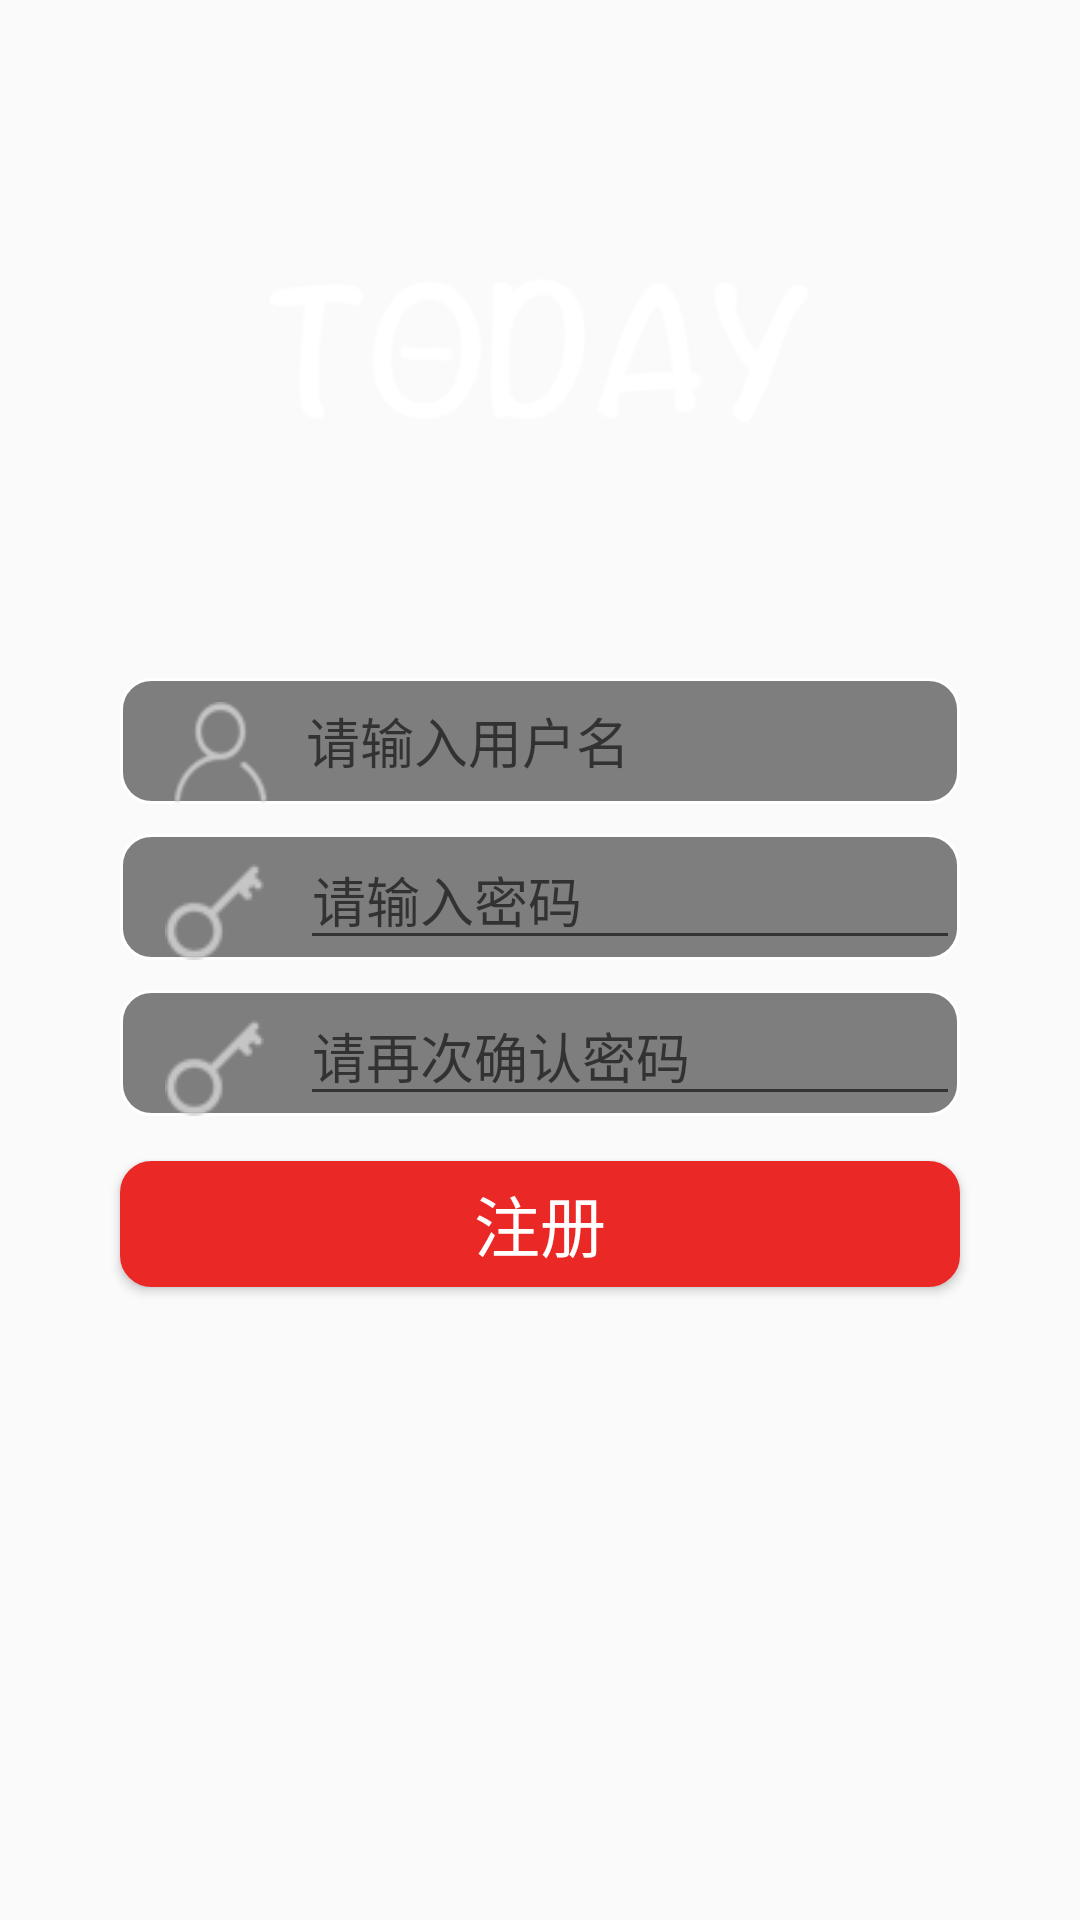

Android layout source for this screen:
<!-- AndroidManifest.xml: application theme AppTheme -->
<!-- res/layout/activity_register.xml -->
<?xml version="1.0" encoding="utf-8"?>
<LinearLayout xmlns:android="http://schemas.android.com/apk/res/android"
    android:orientation="vertical"
    android:layout_width="match_parent"
    android:layout_height="match_parent"
    android:background="@drawable/bg_login_today_black"
    >

    <LinearLayout
        android:layout_width="match_parent"
        android:layout_height="0dp"
        android:orientation="vertical"
        android:layout_weight="1">

        <ImageView
            android:src="@drawable/ic_logo"
            android:layout_height="74dp"
            android:layout_width="180dp"
            android:layout_gravity="center"
            android:layout_marginTop="80dp" />

    </LinearLayout>

    <LinearLayout
        android:layout_width="match_parent"
        android:layout_height="wrap_content"
        android:orientation="vertical"
        android:layout_weight="1">
        <LinearLayout
            android:layout_marginTop="15dp"
            android:layout_width="280dp"
            android:layout_gravity="center"
            android:layout_height="42dp"
            android:background="@drawable/bg_roundedge">

            <ImageView
                android:layout_width="wrap_content"
                android:layout_height="wrap_content"
                android:layout_marginTop="8dp"
                android:layout_marginLeft="15dp"
                android:layout_marginRight="5dp"
                android:src="@drawable/ic_account_user"
                />

            <android.support.design.widget.TextInputEditText
                android:id="@+id/edit_identifier"
                android:layout_width="match_parent"
                android:layout_height="wrap_content"
                android:layout_marginLeft="5dp"
                android:layout_gravity="center"
                android:background="@null"
                android:textColor="@color/white"
                android:hint="@string/hint_accout_again"
                android:textSize="18sp" />
        </LinearLayout>

        <LinearLayout
            android:layout_width="280dp"
            android:layout_height="42dp"
            android:background="@drawable/bg_roundedge"
            android:layout_gravity="center"
            android:layout_marginTop="10dp">

            <ImageView
                android:layout_width="wrap_content"
                android:layout_height="wrap_content"
                android:src="@drawable/ic_account_password"
                android:layout_marginTop="10dp"
                android:layout_marginLeft="15dp"/>

            <android.support.design.widget.TextInputEditText
                android:layout_width="match_parent"
                android:layout_height="wrap_content"
                android:id="@+id/edit_identifier_again"
                android:layout_marginTop="1dp"
                android:layout_marginLeft="12dp"
                android:hint="@string/hint_register_password"
                android:textSize="18sp"
                android:textColor="@color/white" />

        </LinearLayout>


        <LinearLayout
            android:layout_width="280dp"
            android:layout_height="42dp"
            android:background="@drawable/bg_roundedge"
            android:layout_gravity="center"
            android:layout_marginTop="10dp">

            <ImageView
                android:layout_width="wrap_content"
                android:layout_height="wrap_content"
                android:src="@drawable/ic_account_password"
                android:layout_marginTop="10dp"
                android:layout_marginLeft="15dp"/>

            <android.support.design.widget.TextInputEditText
                android:layout_width="match_parent"
                android:layout_height="wrap_content"
                android:id="@+id/edit_identifier_again_again"
                android:layout_marginTop="1dp"
                android:layout_marginLeft="12dp"
                android:hint="@string/hint_register_password_again"
                android:textSize="18sp"
                android:textColor="@color/white" />

        </LinearLayout>


        <Button
            android:id="@+id/btn_register"
            android:layout_marginTop="15dp"
            android:layout_width="280dp"
            android:layout_gravity="center"
            android:layout_height="42dp"
            android:backgroundTint="@color/login_red"
            android:background="@drawable/bg_roundedge"
            android:textColor="@color/white"
            android:text="注册"
            android:gravity="center"
            android:textSize="22sp">

        </Button>

    </LinearLayout>




</LinearLayout>
<!-- resources referenced by this layout -->
<resources>
  <color name="login_red">#EA2926</color>
  <color name="white">#FFFFFF</color>
  <!-- drawable bg_roundedge (drawable) -->
  <?xml version="1.0" encoding="utf-8"?>
  <shape
      xmlns:android="http://schemas.android.com/apk/res/android"
      android:shape="rectangle">
  
      
      <corners
          android:radius="10dp"/>
  
      
      
      
      
  
  
  
  
      
      <solid
          android:color="@color/lucency"/>
  
  
      
      <stroke
          android:color="@color/white"
          android:width="1dp"/>
  
      
      
  
  
  
      
      
      
      
      
      
      
      
      
      
      
  
  
  
  
  
  
  </shape>
  <!-- drawable ic_account_password: png bitmap (drawable, 1115 bytes) -->
  <!-- drawable ic_account_user: png bitmap (drawable, 1489 bytes) -->
  <!-- drawable ic_logo: png bitmap (drawable, 9342 bytes) -->
  <string name="hint_accout_again">请输入用户名</string>
  <string name="hint_register_password">请输入密码</string>
  <string name="hint_register_password_again">请再次确认密码</string>
  <style name="AppTheme" parent="@style/BaseAppTheme" />
  <color name="lucency">#7E7E7E</color>
  <style name="BaseAppTheme" parent="Theme.AppCompat.Light.NoActionBar">
          
          <item name="colorPrimary">@color/colorPrimary</item>
          <item name="colorPrimaryDark">@color/colorPrimaryDark</item>
          <item name="colorAccent">@color/colorAccent</item>
      </style>
  <color name="colorPrimary">#FFFFFF</color>
  <color name="colorPrimaryDark">#DEDEDE</color>
  <color name="colorAccent">#ff6c61</color>
</resources>
